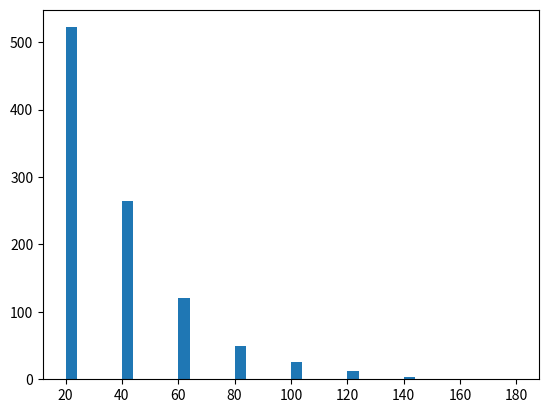

Python code for this plot:
import numpy as np
from matplotlib import pyplot as plt

def main():
    x = 20*np.ceil(np.random.exponential(scale=1.3, size=1000))
    plt.hist(x, bins='auto')
    plt.show()

if __name__ == '__main__':
    main()
